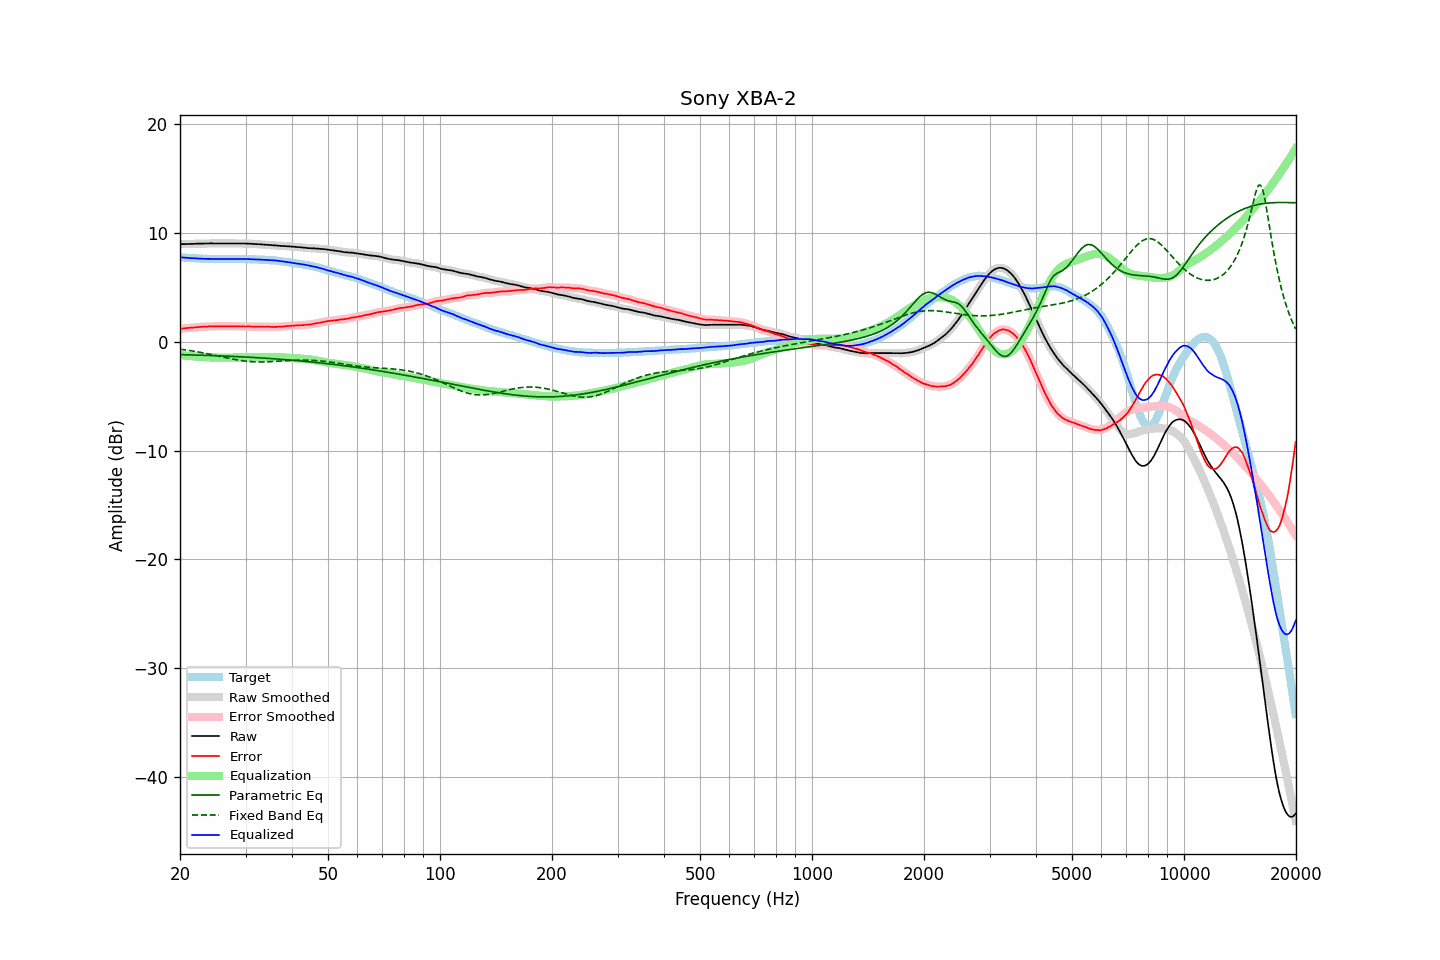

The table this chart was drawn from, first rows:
frequency, raw, error, smoothed, error_smoothed, equalization, parametric_eq, fixed_band_eq, equalized_raw, equalized_smoothed, target
20.00, 8.99, 1.21, 8.99, 1.20, -1.21, -1.16, -0.67, 7.78, 7.78, 7.78
20.20, 8.99, 1.22, 8.99, 1.22, -1.22, -1.17, -0.69, 7.76, 7.77, 7.77
20.40, 9.00, 1.24, 9.00, 1.24, -1.24, -1.17, -0.71, 7.76, 7.76, 7.76
20.61, 9.00, 1.25, 9.00, 1.25, -1.25, -1.18, -0.73, 7.75, 7.75, 7.75
20.81, 9.01, 1.28, 9.00, 1.27, -1.27, -1.18, -0.75, 7.74, 7.74, 7.73
21.02, 9.01, 1.29, 9.01, 1.29, -1.28, -1.18, -0.77, 7.73, 7.73, 7.72
21.23, 9.01, 1.30, 9.01, 1.30, -1.29, -1.19, -0.79, 7.71, 7.72, 7.71
21.44, 9.02, 1.30, 9.01, 1.30, -1.31, -1.19, -0.82, 7.71, 7.71, 7.72
21.66, 9.02, 1.32, 9.02, 1.31, -1.32, -1.20, -0.84, 7.70, 7.70, 7.70
21.87, 9.03, 1.33, 9.03, 1.33, -1.34, -1.20, -0.86, 7.69, 7.69, 7.70
22.09, 9.03, 1.35, 9.03, 1.35, -1.35, -1.20, -0.89, 7.68, 7.68, 7.68
22.31, 9.04, 1.37, 9.04, 1.36, -1.36, -1.21, -0.91, 7.68, 7.67, 7.67
22.54, 9.04, 1.38, 9.04, 1.38, -1.37, -1.21, -0.94, 7.66, 7.67, 7.66
22.76, 9.05, 1.39, 9.05, 1.39, -1.39, -1.22, -0.97, 7.66, 7.66, 7.66
22.99, 9.05, 1.40, 9.05, 1.40, -1.40, -1.22, -0.99, 7.65, 7.65, 7.65
23.22, 9.05, 1.41, 9.05, 1.40, -1.40, -1.23, -1.02, 7.64, 7.65, 7.64
23.45, 9.05, 1.40, 9.05, 1.41, -1.41, -1.23, -1.05, 7.64, 7.64, 7.65
23.69, 9.06, 1.42, 9.05, 1.42, -1.41, -1.24, -1.08, 7.64, 7.64, 7.64
23.92, 9.06, 1.43, 9.06, 1.42, -1.42, -1.24, -1.11, 7.64, 7.64, 7.63
24.16, 9.06, 1.42, 9.06, 1.42, -1.42, -1.25, -1.14, 7.63, 7.63, 7.64
24.40, 9.06, 1.42, 9.06, 1.43, -1.43, -1.25, -1.17, 7.63, 7.63, 7.64
24.65, 9.07, 1.44, 9.06, 1.43, -1.43, -1.26, -1.20, 7.63, 7.63, 7.63
24.89, 9.07, 1.44, 9.07, 1.44, -1.44, -1.26, -1.23, 7.63, 7.63, 7.63
25.14, 9.07, 1.45, 9.07, 1.45, -1.44, -1.27, -1.27, 7.63, 7.63, 7.62
25.39, 9.07, 1.45, 9.07, 1.45, -1.44, -1.28, -1.30, 7.62, 7.62, 7.62
25.65, 9.07, 1.45, 9.07, 1.45, -1.45, -1.28, -1.33, 7.62, 7.62, 7.62
25.91, 9.07, 1.45, 9.07, 1.45, -1.45, -1.29, -1.36, 7.62, 7.62, 7.62
26.16, 9.07, 1.44, 9.07, 1.44, -1.45, -1.29, -1.39, 7.62, 7.62, 7.63
26.43, 9.07, 1.45, 9.07, 1.45, -1.45, -1.30, -1.43, 7.62, 7.62, 7.62
26.69, 9.07, 1.45, 9.07, 1.45, -1.45, -1.31, -1.46, 7.62, 7.62, 7.62
26.96, 9.07, 1.45, 9.07, 1.45, -1.45, -1.31, -1.49, 7.62, 7.62, 7.62
27.23, 9.07, 1.45, 9.07, 1.45, -1.45, -1.32, -1.52, 7.62, 7.62, 7.62
27.50, 9.07, 1.45, 9.07, 1.45, -1.44, -1.33, -1.55, 7.62, 7.62, 7.62
27.77, 9.07, 1.44, 9.07, 1.45, -1.44, -1.33, -1.58, 7.63, 7.63, 7.63
28.05, 9.07, 1.45, 9.07, 1.44, -1.44, -1.34, -1.61, 7.63, 7.63, 7.62
28.33, 9.07, 1.44, 9.06, 1.44, -1.43, -1.35, -1.64, 7.63, 7.63, 7.63
28.62, 9.06, 1.43, 9.06, 1.43, -1.43, -1.35, -1.66, 7.63, 7.63, 7.63
28.90, 9.06, 1.42, 9.06, 1.42, -1.43, -1.36, -1.69, 7.63, 7.63, 7.64
29.19, 9.06, 1.42, 9.06, 1.42, -1.43, -1.37, -1.71, 7.63, 7.63, 7.64
29.48, 9.06, 1.43, 9.06, 1.42, -1.42, -1.38, -1.73, 7.63, 7.63, 7.63
29.78, 9.05, 1.42, 9.05, 1.42, -1.42, -1.38, -1.75, 7.63, 7.63, 7.63
30.08, 9.05, 1.42, 9.05, 1.42, -1.42, -1.39, -1.77, 7.63, 7.63, 7.63
30.38, 9.04, 1.43, 9.04, 1.42, -1.42, -1.40, -1.78, 7.62, 7.62, 7.61
30.68, 9.04, 1.43, 9.04, 1.42, -1.42, -1.41, -1.80, 7.62, 7.62, 7.61
30.99, 9.03, 1.42, 9.03, 1.42, -1.42, -1.42, -1.81, 7.61, 7.61, 7.61
31.30, 9.02, 1.41, 9.02, 1.41, -1.42, -1.42, -1.82, 7.60, 7.60, 7.61
31.61, 9.01, 1.41, 9.01, 1.41, -1.42, -1.43, -1.83, 7.59, 7.59, 7.60
31.93, 9.00, 1.42, 9.00, 1.41, -1.41, -1.44, -1.83, 7.58, 7.59, 7.58
32.24, 9.00, 1.41, 8.99, 1.41, -1.41, -1.45, -1.84, 7.59, 7.58, 7.59
32.57, 8.99, 1.42, 8.99, 1.41, -1.41, -1.46, -1.84, 7.58, 7.58, 7.57
32.89, 8.98, 1.41, 8.98, 1.41, -1.41, -1.47, -1.84, 7.57, 7.57, 7.57
33.22, 8.97, 1.41, 8.97, 1.40, -1.40, -1.48, -1.84, 7.56, 7.56, 7.56
33.55, 8.96, 1.40, 8.95, 1.40, -1.40, -1.49, -1.84, 7.56, 7.55, 7.56
33.89, 8.94, 1.39, 8.94, 1.39, -1.40, -1.50, -1.83, 7.54, 7.54, 7.55
34.23, 8.93, 1.40, 8.93, 1.39, -1.39, -1.50, -1.83, 7.54, 7.54, 7.53
34.57, 8.92, 1.39, 8.92, 1.39, -1.39, -1.51, -1.82, 7.53, 7.53, 7.53
34.92, 8.91, 1.40, 8.91, 1.39, -1.39, -1.52, -1.81, 7.52, 7.52, 7.51
35.27, 8.90, 1.37, 8.90, 1.38, -1.38, -1.53, -1.81, 7.51, 7.51, 7.53
35.62, 8.89, 1.39, 8.89, 1.38, -1.38, -1.55, -1.80, 7.51, 7.51, 7.50
35.97, 8.88, 1.38, 8.88, 1.38, -1.38, -1.56, -1.79, 7.49, 7.49, 7.50
... 635 more rows
